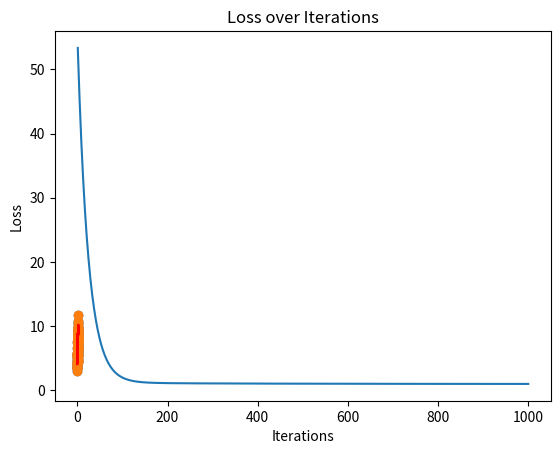

Generate this figure with matplotlib:
import numpy as np
import matplotlib.pyplot as plt

class LinearRegression:
    def __init__(self, learning_rate=0.01, num_iterations=1000):
        self.learning_rate = learning_rate
        self.num_iterations = num_iterations
        self.weights = None
        self.bias = None
        self.loss_history = []  # Store the loss history during training
    
    def fit(self, X, y):
        num_samples, num_features = X.shape
        self.weights = np.zeros((num_features, 1))  # Initialize weights as a column vector
        self.bias = 0

        # Gradient Descent
        for _ in range(self.num_iterations):
            # Linear combination
            linear_model = np.dot(X, self.weights) + self.bias
            
            # Compute gradients
            dw = (1 / num_samples) * np.dot(X.T, (linear_model - y))
            db = (1 / num_samples) * np.sum(linear_model - y)
            
            # Update parameters
            self.weights -= self.learning_rate * dw
            self.bias -= self.learning_rate * db

            # Compute and store the loss
            loss = np.mean((linear_model - y) ** 2)
            self.loss_history.append(loss)
        
    def predict(self, X):
        return np.dot(X, self.weights) + self.bias


np.random.seed(0)
X = 2 * np.random.rand(100, 1)  # 100 random values between 0 and 2
y = 4 + 3 * X + np.random.randn(100, 1)  # Linear relationship with noise

# Visualize the data
plt.scatter(X, y)
plt.xlabel('X')
plt.ylabel('y')
plt.title('Randomly Generated Data')
plt.show()
# Load the Titanic dataset and preprocess it
# Assuming you have X_train, y_train, X_test, y_test already prepared

# Instantiate and train the linear regression model
model = LinearRegression(learning_rate=0.01, num_iterations=1000)
model.fit(X, y)

# Make predictions
predictions = model.predict(X)

# Plot the data and the linear regression line
plt.scatter(X, y)
plt.plot(X, predictions, color='red')
plt.xlabel('X')
plt.ylabel('y')
plt.title('Linear Regression with Gradient Descent')
plt.show()

# Print weights and bias
print("Weights:", model.weights)
print("Bias:", model.bias)

# Plot the loss over iterations
plt.plot(range(1, model.num_iterations + 1), model.loss_history)
plt.xlabel('Iterations')
plt.ylabel('Loss')
plt.title('Loss over Iterations')
plt.show()